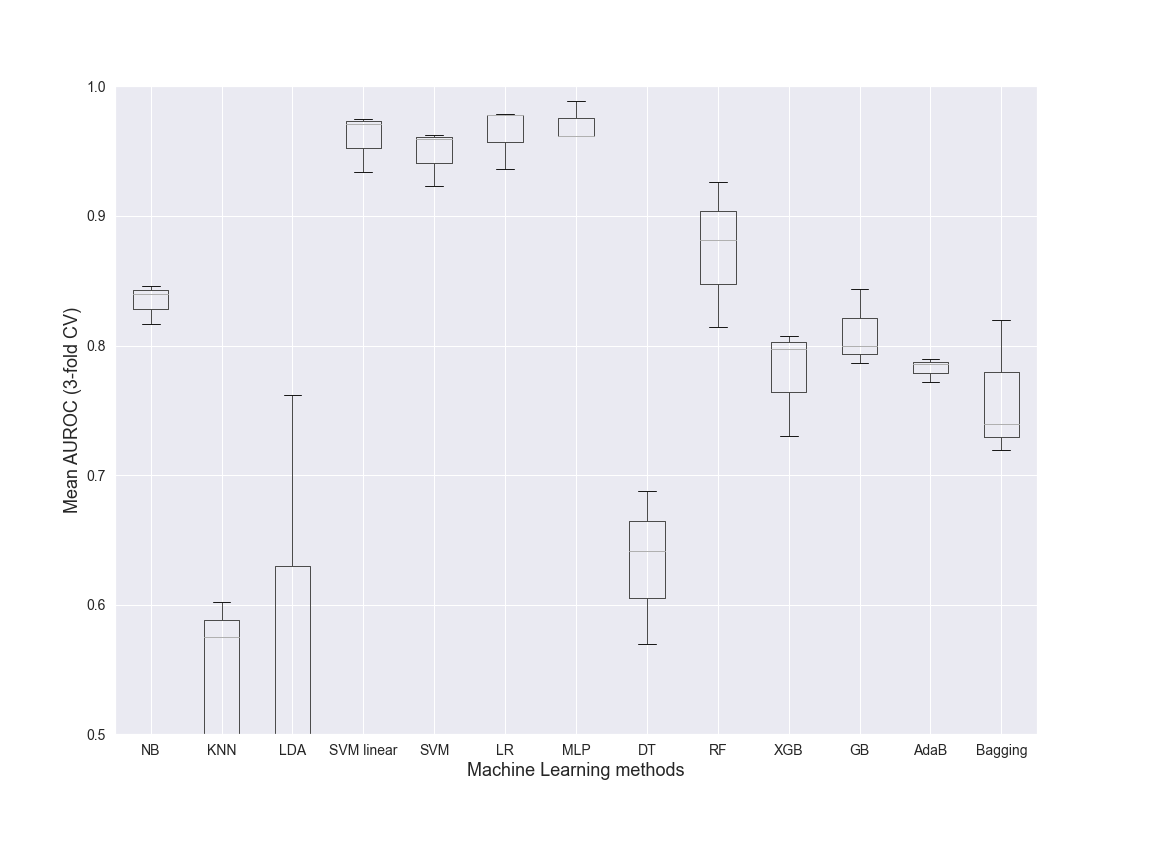

The table this chart was drawn from, first rows:
NB, KNN, LDA, SVM linear, SVM, LR, MLP, DT, RF, XGB, GB, AdaB, Bagging, Dataset, folds
0.8166, 0.5749, 0.7622, 0.934, 0.9232, 0.9362, 0.9618, 0.6875, 0.8145, 0.7977, 0.7997, 0.7895, 0.7391, Class, 3
0.846, 0.3828, 0.4982, 0.9707, 0.9592, 0.9787, 0.9619, 0.6416, 0.9262, 0.8072, 0.8435, 0.7859, 0.8196, Class, 3
0.8395, 0.602, 0.4796, 0.9752, 0.9623, 0.9778, 0.9889, 0.5696, 0.8812, 0.7305, 0.7868, 0.7722, 0.7194, Class, 3
